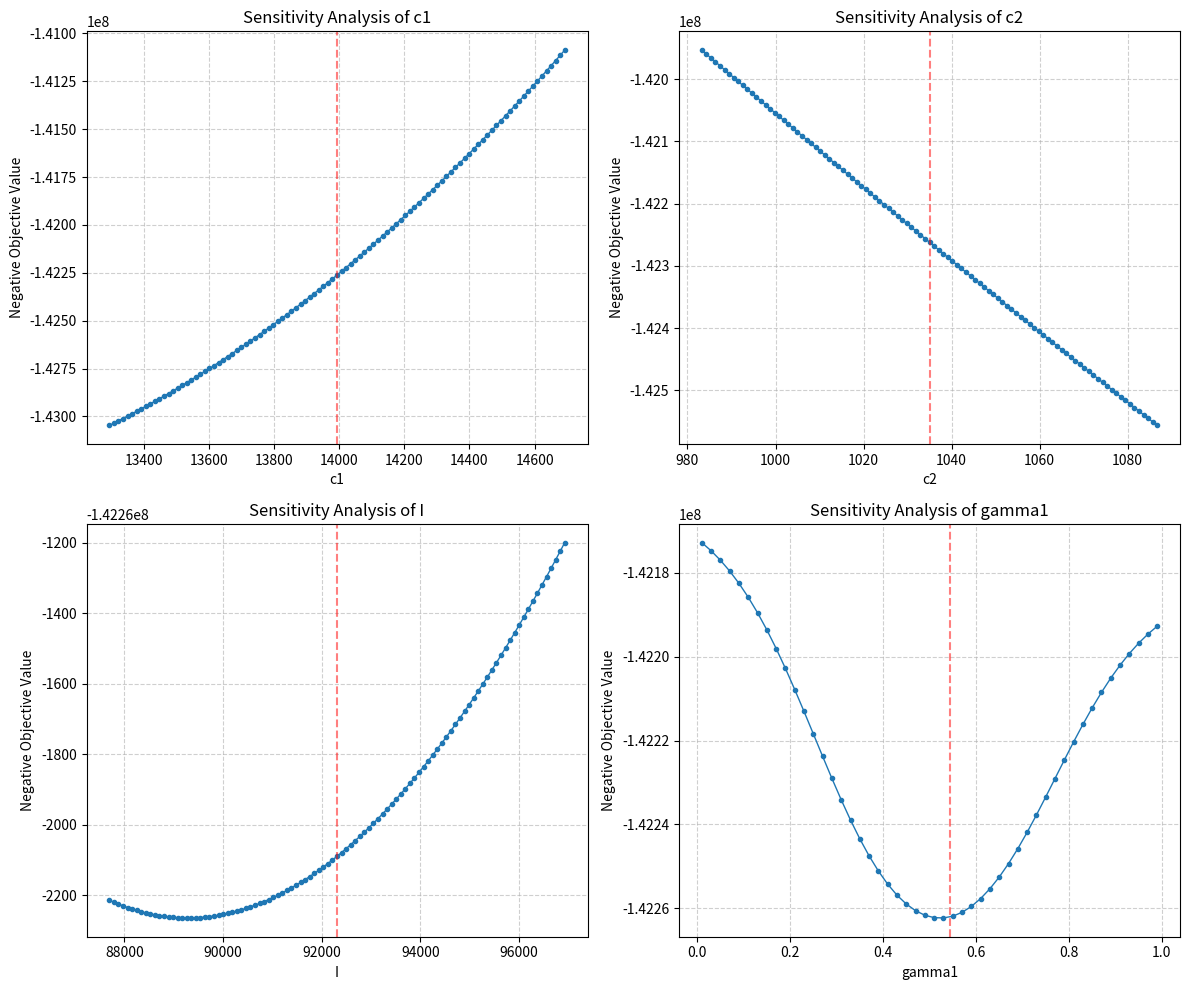

The matplotlib source for this figure:
import numpy as np
import matplotlib.pyplot as plt

# ==========================================
# 1. 引入核心计算逻辑 (保持与 PSO.py 一致)
# ==========================================

# --- 终极修正参数 (Final Fix Parameters) ---
S1_FIXED = 7774865.0 
BETA_1 = 2.155
BETA_2 = 1.0
GAMMA_1M = 120000.0  # 环境上限
GAMMA_2M = 100000.0  # 社会上限
GAMMA_0 = 10000.0
ALPHA = 1e-4
I_0 = 0
ERI_MAX = 200000.0
BETA = 1e-4
PEAK_START = 121
PEAK_END = 270
DAYS_PEAK = 150
DAYS_OFF = 215
P_PROFIT = 85.0  
B_CONST = 2000000 

def objective_function(x):
    """
    计算目标函数值 (返回负效用)
    """
    c1, c2, I, gamma1, x1, x2 = x
    
    # --- 硬性约束 (Penalty) ---
    penalty = 0
    if c1 < c2: penalty += 1e9
    if x1 < x2: penalty += 1e9
    if I < 0: penalty += 1e9
    if I > B_CONST * P_PROFIT: penalty += 1e9
    total_tourists_est = c1 * 150 + c2 * 215
    if x1 > total_tourists_est * 0.25 * P_PROFIT: penalty += 1e9

    if penalty > 0: return -1e15 # 违反约束返回极小值

    # --- 核心计算 ---
    gamma2 = 1 - gamma1
    I_daily = I / 365.0
    
    def logistic_gain(amount, gamma_val, limit):
        denom = 1 + (limit/GAMMA_0 - 1) * np.exp(-ALPHA * (gamma_val * amount - I_0))
        return limit / denom

    G_env = logistic_gain(I, gamma1, GAMMA_1M)
    G_soc = logistic_gain(I, gamma2, GAMMA_2M)

    total_U = 0
    S1_daily = S1_FIXED / 365.0
    
    # 拥堵系数
    CONGESTION_FACTOR = 0.0028 
    # 税收阻力
    TAX_QUAD_FACTOR = 8.0e-6 

    # 补贴挂钩惩罚
    target_subsidy = -2.5 * c2 * (DAYS_OFF / 365.0) 
    subsidy_penalty = 0
    if x2 > target_subsidy: 
        subsidy_penalty = -10.0 * abs(x2 - target_subsidy)

    for t in range(1, 366):
        is_peak = (PEAK_START <= t <= PEAK_END)
        if is_peak:
            N_t = c1
            f_t = x1 / DAYS_PEAK 
            cong_coeff = CONGESTION_FACTOR
            daily_subsidy_pen = 0
        else:
            N_t = c2
            f_t = x2 / DAYS_OFF
            cong_coeff = CONGESTION_FACTOR * 5.0 
            daily_subsidy_pen = subsidy_penalty / DAYS_OFF

        # P (Profit)
        P_t = (N_t * P_PROFIT) + (f_t - I_daily)
        # E (Environment)
        E_carbon = - N_t * 12.5 
        E_eri = (1 / (1 + BETA * N_t)) * ERI_MAX
        E_inv = G_env / 365.0
        E_t = E_carbon + E_eri + E_inv
        # S (Society)
        S_pos = S1_daily
        S_neg = -1 * cong_coeff * (N_t ** 2)
        if f_t > 0:
            S_tax_pain = -1 * TAX_QUAD_FACTOR * (f_t * DAYS_PEAK) ** 2 / 365.0
        else:
            S_tax_pain = 0
        S_soc_inv = G_soc / 365.0
        
        S_t = S_pos + S_neg + S_tax_pain + S_soc_inv + daily_subsidy_pen
        total_U += (P_t + E_t + S_t)

    return -total_U # 返回的是负数 (Negative Objective Value)

# ==========================================
# 2. 敏感性分析绘图逻辑
# ==========================================

# 定义基准最优解 (Standard Value, sigma)
# 这里填入你刚才 PSO 跑出来的最优结果
best_params = [
    13993,      # c1
    1035,       # c2
    92310.46,   # I
    0.5433,     # gamma1
    195643.33,  # x1
    -5797.52    # x2
]

# 变量名称映射
var_names = ['c1', 'c2', 'I', 'gamma1', 'x1', 'x2']
var_labels = ['Sensitivity Analysis of c1', 
              'Sensitivity Analysis of c2', 
              'Sensitivity Analysis of I', 
              'Sensitivity Analysis of gamma1']

# 设置画布
fig, axes = plt.subplots(2, 2, figsize=(12, 10))
axes = axes.flatten()

# 需要分析的前4个变量 (c1, c2, I, gamma1)
target_indices = [0, 1, 2, 3]

print("开始生成敏感性分析图表...")

for i, idx in enumerate(target_indices):
    ax = axes[i]
    current_val = best_params[idx]
    
    # --- 生成扫描区间 ---
    if idx == 3: # 如果是 gamma1
        # 论文图中 gamma1 是从 0 到 1 的完整曲线 (U型)
        x_range = np.linspace(0.01, 0.99, 50) 
    else:
        # 其他变量：论文通过 Monte Carlo 选取 sigma +/- 5%
        # 这里用 linspace 模拟 "101 values at equal intervals"
        lower_bound = current_val * 0.95
        upper_bound = current_val * 1.05
        x_range = np.linspace(lower_bound, upper_bound, 101)
    
    y_values = []
    
    # --- 计算每个点的效用 ---
    for val in x_range:
        # 复制一份参数，避免修改原列表
        temp_params = best_params.copy()
        # 修改当前变量的值
        temp_params[idx] = val
        
        # 计算效用 (得到的是负值)
        # 注意：论文图的 Y 轴是 "Negative Objective Value"
        # 我们的 objective_function 返回的就是 -U，正是图上需要的
        y_val = objective_function(temp_params)
        y_values.append(y_val)
    
    # --- 绘图 ---
    ax.plot(x_range, y_values, 'o-', markersize=3, linewidth=1)
    ax.set_title(var_labels[i])
    ax.set_xlabel(var_names[idx])
    ax.set_ylabel('Negative Objective Value')
    ax.grid(True, linestyle='--', alpha=0.6)
    
    # 标记最优值的位置
    ax.axvline(current_val, color='r', linestyle='--', alpha=0.5, label='Optimal')

plt.tight_layout()
plt.show()

print("绘图完成。请检查是否复现了论文中的曲线形态。")